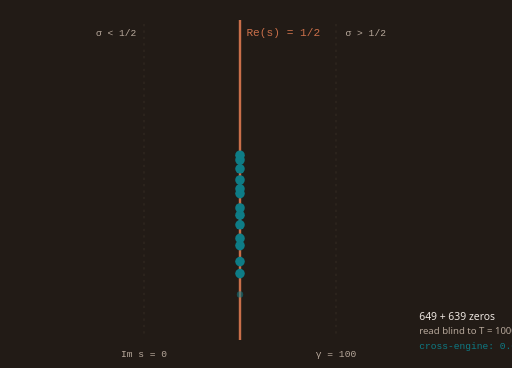
t = 0.00 s
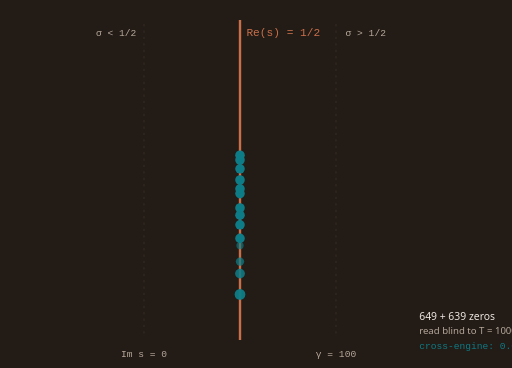
t = 0.88 s
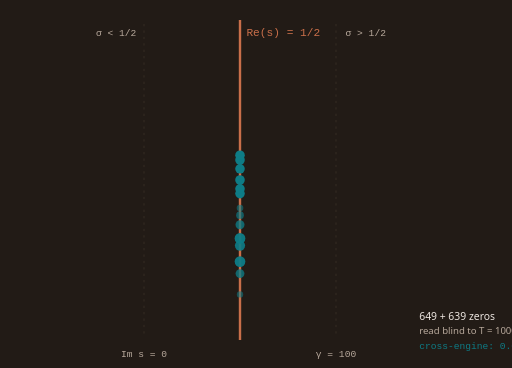
t = 1.60 s
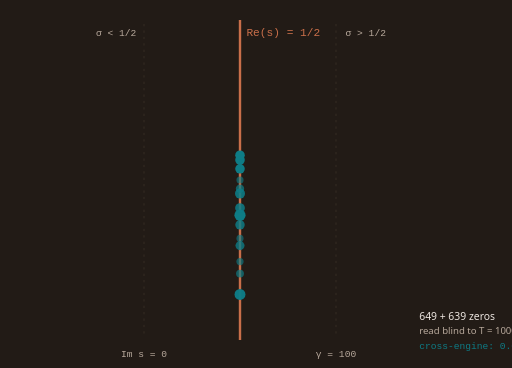
t = 2.36 s
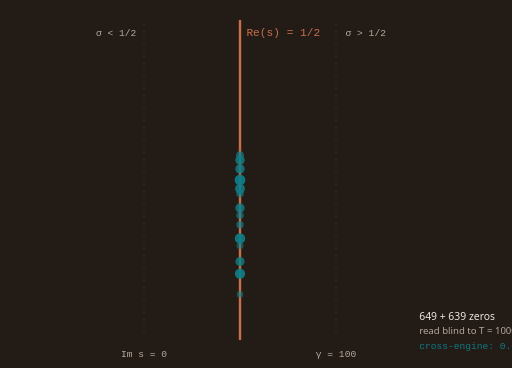
t = 3.16 s
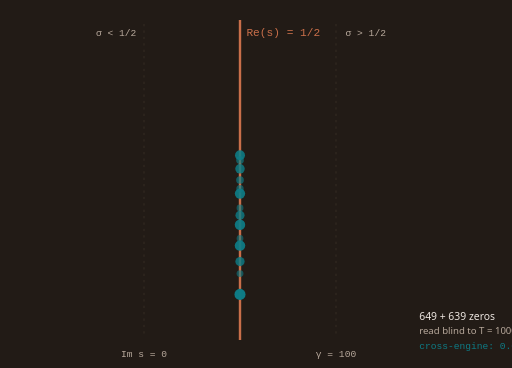
t = 4.02 s

The animated SVG that drew these frames (rendered in a browser with its animation timeline set to each time). Animation: 28 SMIL elements (animate=28); one cycle of 4.77 s, repeats indefinitely.

<svg xmlns="http://www.w3.org/2000/svg" width="640" height="460" viewBox="0 0 640 460">
<rect width="640" height="460" fill="#221B16"/>
<line x1="180" y1="30" x2="180" y2="420" stroke="#3A3028" stroke-width="1" stroke-dasharray="3 5"/>
<line x1="420" y1="30" x2="420" y2="420" stroke="#3A3028" stroke-width="1" stroke-dasharray="3 5"/>
<line x1="300" y1="25" x2="300" y2="425" stroke="#C96F4A" stroke-width="3"/>
<text x="308" y="45" fill="#C96F4A" font-size="14" font-family="monospace">Re(s) = 1/2</text>
<text x="120" y="45" fill="#B8A99C" font-size="12" font-family="monospace">σ &lt; 1/2</text>
<text x="432" y="45" fill="#B8A99C" font-size="12" font-family="monospace">σ &gt; 1/2</text>
<text x="180" y="446" text-anchor="middle" fill="#B8A99C" font-size="12" font-family="monospace">Im s = 0</text>
<text x="420" y="446" text-anchor="middle" fill="#B8A99C" font-size="12" font-family="monospace">γ = 100</text>
<circle cx="300" cy="368" r="6" fill="#0E7C86">
  <animate attributeName="r" values="4;7;4" dur="1.6s" begin="0.0s" repeatCount="indefinite"/>
  <animate attributeName="opacity" values="0.55;1;0.55" dur="1.6s" begin="0.0s" repeatCount="indefinite"/>
</circle>
<circle cx="300" cy="342" r="6" fill="#0E7C86">
  <animate attributeName="r" values="4;7;4" dur="1.85s" begin="0.22s" repeatCount="indefinite"/>
  <animate attributeName="opacity" values="0.55;1;0.55" dur="1.85s" begin="0.22s" repeatCount="indefinite"/>
</circle>
<circle cx="300" cy="327" r="6" fill="#0E7C86">
  <animate attributeName="r" values="4;7;4" dur="2.1s" begin="0.44s" repeatCount="indefinite"/>
  <animate attributeName="opacity" values="0.55;1;0.55" dur="2.1s" begin="0.44s" repeatCount="indefinite"/>
</circle>
<circle cx="300" cy="307" r="6" fill="#0E7C86">
  <animate attributeName="r" values="4;7;4" dur="2.35s" begin="0.66s" repeatCount="indefinite"/>
  <animate attributeName="opacity" values="0.55;1;0.55" dur="2.35s" begin="0.66s" repeatCount="indefinite"/>
</circle>
<circle cx="300" cy="298" r="6" fill="#0E7C86">
  <animate attributeName="r" values="4;7;4" dur="1.6s" begin="0.88s" repeatCount="indefinite"/>
  <animate attributeName="opacity" values="0.55;1;0.55" dur="1.6s" begin="0.88s" repeatCount="indefinite"/>
</circle>
<circle cx="300" cy="281" r="6" fill="#0E7C86">
  <animate attributeName="r" values="4;7;4" dur="1.85s" begin="1.1s" repeatCount="indefinite"/>
  <animate attributeName="opacity" values="0.55;1;0.55" dur="1.85s" begin="1.1s" repeatCount="indefinite"/>
</circle>
<circle cx="300" cy="269" r="6" fill="#0E7C86">
  <animate attributeName="r" values="4;7;4" dur="2.1s" begin="1.32s" repeatCount="indefinite"/>
  <animate attributeName="opacity" values="0.55;1;0.55" dur="2.1s" begin="1.32s" repeatCount="indefinite"/>
</circle>
<circle cx="300" cy="260" r="6" fill="#0E7C86">
  <animate attributeName="r" values="4;7;4" dur="2.35s" begin="1.54s" repeatCount="indefinite"/>
  <animate attributeName="opacity" values="0.55;1;0.55" dur="2.35s" begin="1.54s" repeatCount="indefinite"/>
</circle>
<circle cx="300" cy="242" r="6" fill="#0E7C86">
  <animate attributeName="r" values="4;7;4" dur="1.6s" begin="1.76s" repeatCount="indefinite"/>
  <animate attributeName="opacity" values="0.55;1;0.55" dur="1.6s" begin="1.76s" repeatCount="indefinite"/>
</circle>
<circle cx="300" cy="236" r="6" fill="#0E7C86">
  <animate attributeName="r" values="4;7;4" dur="1.85s" begin="1.98s" repeatCount="indefinite"/>
  <animate attributeName="opacity" values="0.55;1;0.55" dur="1.85s" begin="1.98s" repeatCount="indefinite"/>
</circle>
<circle cx="300" cy="225" r="6" fill="#0E7C86">
  <animate attributeName="r" values="4;7;4" dur="2.1s" begin="2.2s" repeatCount="indefinite"/>
  <animate attributeName="opacity" values="0.55;1;0.55" dur="2.1s" begin="2.2s" repeatCount="indefinite"/>
</circle>
<circle cx="300" cy="211" r="6" fill="#0E7C86">
  <animate attributeName="r" values="4;7;4" dur="2.35s" begin="2.42s" repeatCount="indefinite"/>
  <animate attributeName="opacity" values="0.55;1;0.55" dur="2.35s" begin="2.42s" repeatCount="indefinite"/>
</circle>
<circle cx="300" cy="200" r="6" fill="#0E7C86">
  <animate attributeName="r" values="4;7;4" dur="1.6s" begin="2.64s" repeatCount="indefinite"/>
  <animate attributeName="opacity" values="0.55;1;0.55" dur="1.6s" begin="2.64s" repeatCount="indefinite"/>
</circle>
<circle cx="300" cy="194" r="6" fill="#0E7C86">
  <animate attributeName="r" values="4;7;4" dur="1.85s" begin="2.86s" repeatCount="indefinite"/>
  <animate attributeName="opacity" values="0.55;1;0.55" dur="1.85s" begin="2.86s" repeatCount="indefinite"/>
</circle>

<text x="524" y="400" fill="#EDE6E0" font-size="13" font-family="Segoe UI, sans-serif">649 + 639 zeros</text>
<text x="524" y="418" fill="#B8A99C" font-size="12" font-family="Segoe UI, sans-serif">read blind to T = 1000</text>
<text x="524" y="436" fill="#0E7C86" font-size="12" font-family="monospace">cross-engine: 0.0</text>
</svg>
